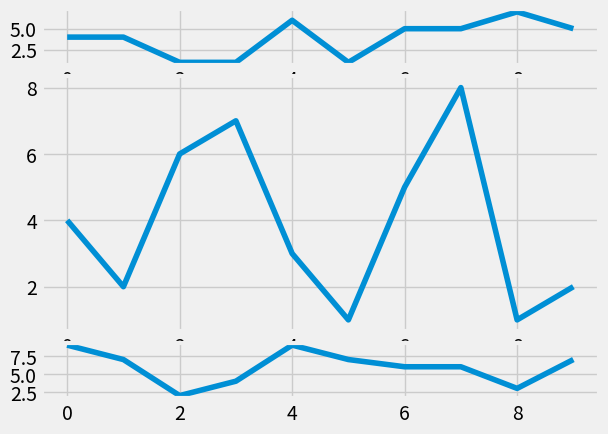

Write the Python code that produced this figure.
#!/usr/bin/python2.7

import random
import matplotlib.pyplot as plt
from matplotlib import style

style.use('fivethirtyeight')

fig = plt.figure()

def create_plots():
    xs = []
    ys = []

    for i in range(10):
        x = i
        y = random.randrange(10)
        xs.append(x)
        ys.append(y)
    return xs, ys

# add_subplot
#ax1 = fig.add_subplot(221)
#ax2 = fig.add_subplot(222)
#ax3 = fig.add_subplot(212)

ax1 = plt.subplot2grid((6, 1), (0, 0), rowspan=1, colspan=1)
ax2 = plt.subplot2grid((6, 1), (1, 0), rowspan=4, colspan=1)
ax3 = plt.subplot2grid((6, 1), (5, 0), rowspan=1, colspan=1)

x, y = create_plots()
ax1.plot(x, y)

x, y = create_plots()
ax2.plot(x, y)

x, y = create_plots()
ax3.plot(x, y)

plt.show()
